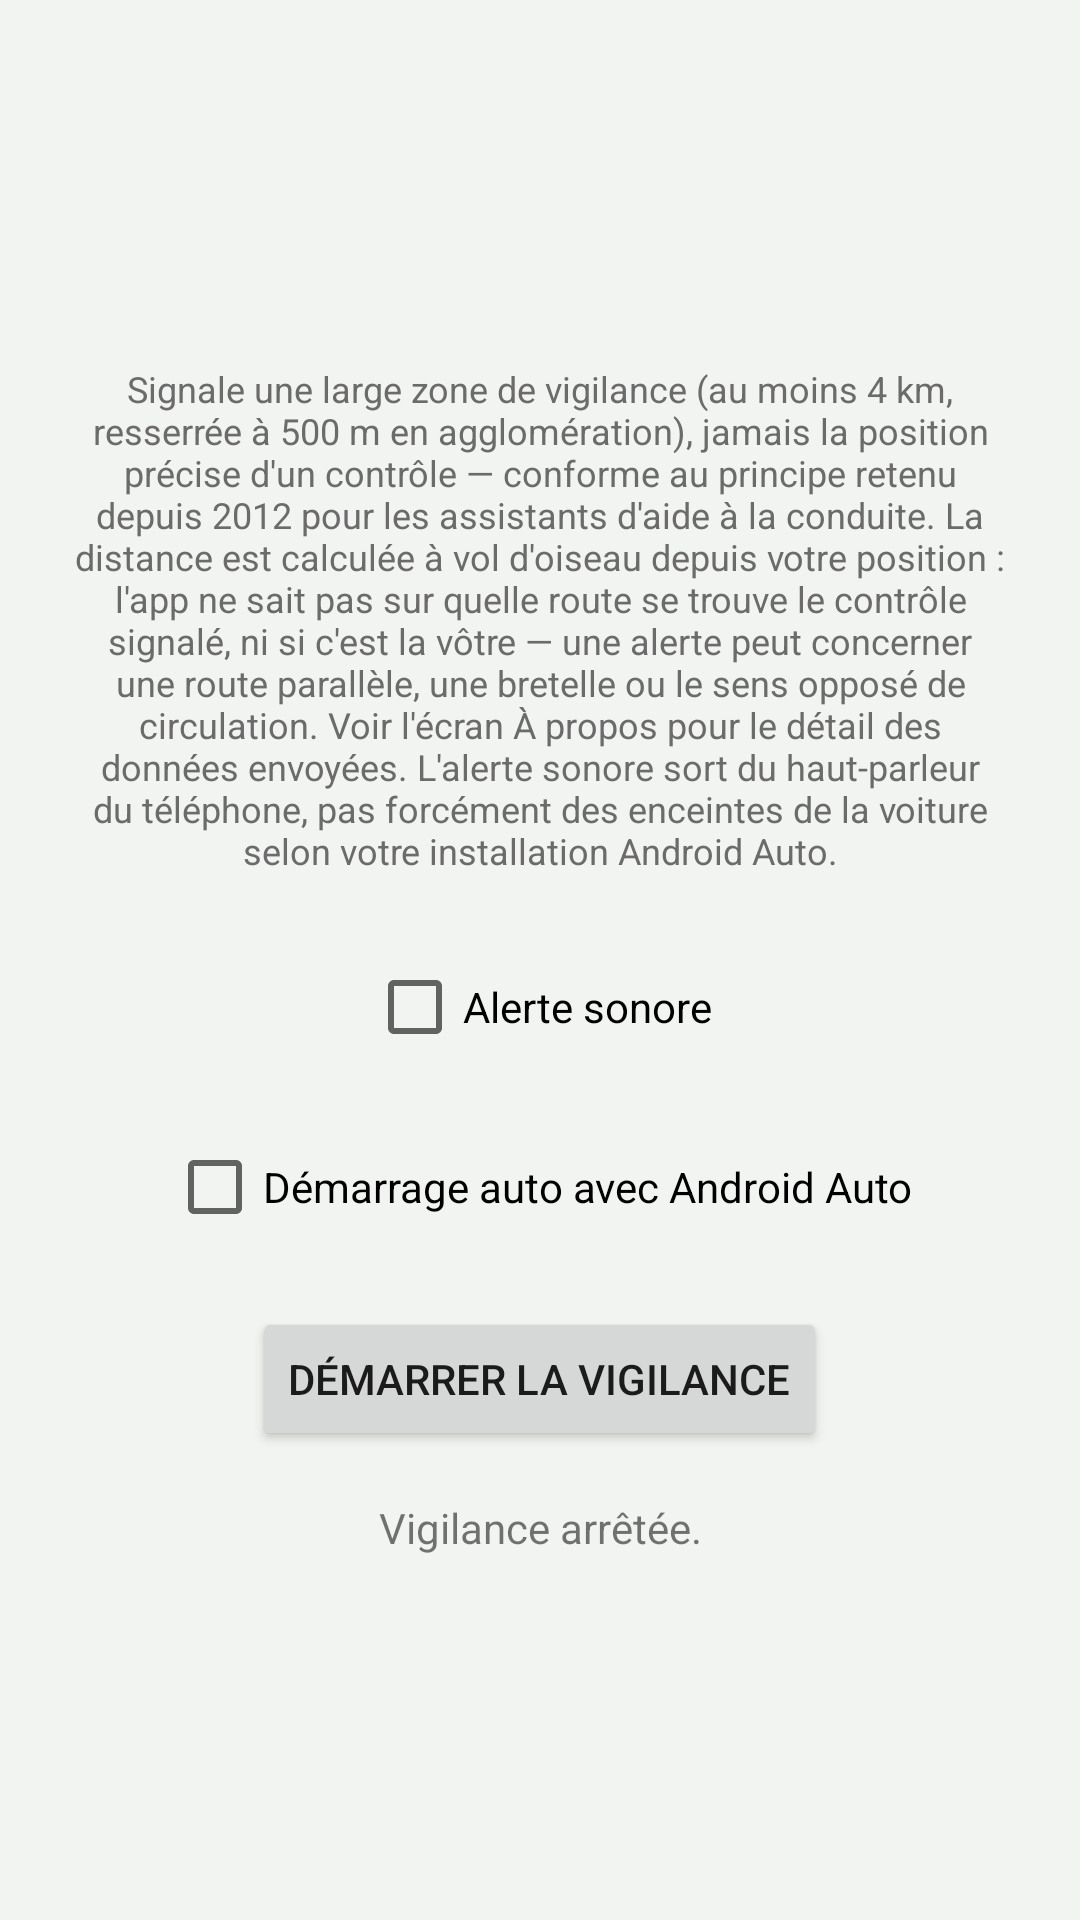

The Android layout XML behind this screen, and the referenced resources:
<!-- AndroidManifest.xml: application theme Theme.Edc -->
<!-- res/layout/fragment_vigilance.xml -->
<?xml version="1.0" encoding="utf-8"?>
<ScrollView xmlns:android="http://schemas.android.com/apk/res/android"
    android:layout_width="match_parent"
    android:layout_height="match_parent"
    android:fillViewport="true"
    android:background="@color/brand_bg">

    <LinearLayout
        android:layout_width="match_parent"
        android:layout_height="wrap_content"
        android:orientation="vertical"
        android:gravity="center"
        android:padding="24dp">

        <TextView
            android:layout_width="match_parent"
            android:layout_height="wrap_content"
            android:gravity="center"
            android:textSize="12sp"
            android:textColor="@color/text_muted"
            android:layout_marginBottom="20dp"
            android:text="@string/body_vigilance_legal" />

        <CheckBox
            android:id="@+id/checkVigilanceSound"
            android:layout_width="wrap_content"
            android:layout_height="wrap_content"
            android:layout_marginBottom="12dp"
            android:text="@string/label_vigilance_sound" />

        <CheckBox
            android:id="@+id/checkVigilanceAutoAA"
            android:layout_width="wrap_content"
            android:layout_height="wrap_content"
            android:layout_marginBottom="16dp"
            android:text="@string/label_auto_aa" />

        <Button
            android:id="@+id/btnToggleVigilance"
            android:layout_width="wrap_content"
            android:layout_height="wrap_content"
            android:text="@string/btn_start_vigilance" />

        <TextView
            android:id="@+id/txtVigilanceStatus"
            android:layout_width="match_parent"
            android:layout_height="wrap_content"
            android:layout_marginTop="16dp"
            android:gravity="center"
            android:text="@string/status_vigilance_off" />

    </LinearLayout>
</ScrollView>
<!-- resources referenced by this layout -->
<resources>
  <color name="brand_bg">#F2F4F1</color>
  <color name="text_muted">#6B6B6B</color>
  <string name="body_vigilance_legal">Signale une large zone de vigilance (au moins 4 km, resserrée à 500 m en agglomération), jamais la position précise d\'un contrôle — conforme au principe retenu depuis 2012 pour les assistants d\'aide à la conduite. La distance est calculée à vol d\'oiseau depuis votre position : l\'app ne sait pas sur quelle route se trouve le contrôle signalé, ni si c\'est la vôtre — une alerte peut concerner une route parallèle, une bretelle ou le sens opposé de circulation. Voir l\'écran À propos pour le détail des données envoyées. L\'alerte sonore sort du haut-parleur du téléphone, pas forcément des enceintes de la voiture selon votre installation Android Auto.</string>
  <string name="btn_start_vigilance">DÉMARRER LA VIGILANCE</string>
  <string name="label_auto_aa">Démarrage auto avec Android Auto</string>
  <string name="label_vigilance_sound">Alerte sonore</string>
  <string name="status_vigilance_off">Vigilance arrêtée.</string>
  <style name="Theme.Edc" parent="Theme.MaterialComponents.DayNight.NoActionBar">
          <item name="colorPrimary">@color/brand_primary_variant</item>
          <item name="colorPrimaryDark">@color/brand_primary_dark</item>
          <item name="colorAccent">@color/brand_accent</item>
          <item name="android:windowBackground">@color/brand_bg</item>
          <item name="android:textColorPrimary">@color/text_primary</item>
          <item name="android:editTextColor">@color/text_primary</item>
      </style>
  <color name="brand_primary_variant">#1B5E20</color>
  <color name="brand_primary_dark">#0F3D14</color>
  <color name="brand_accent">#FFA000</color>
  <color name="text_primary">#1B1B1B</color>
</resources>
